The GitHub repository MuhamadAlee/TensorflowJS_CNN contains a labelled image folder "dataset" with 3 categories: formal shirt, pents, t-shirt. Examples follow, each with its label.

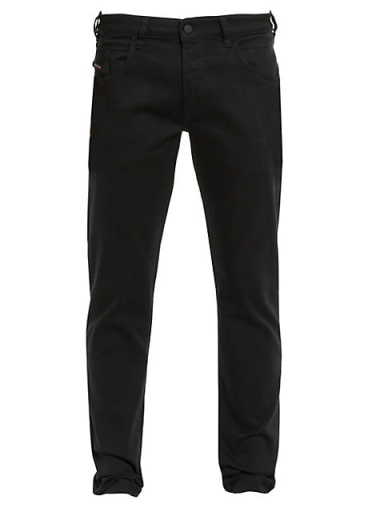
Label: pents

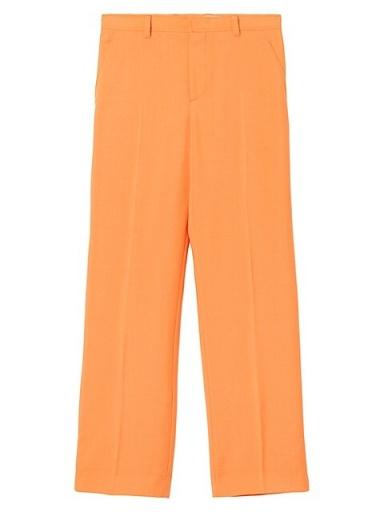
Label: pents

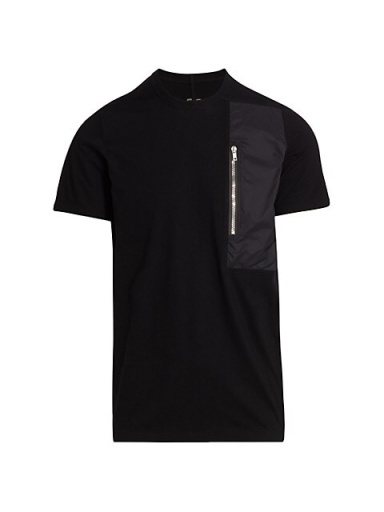
Label: t-shirt

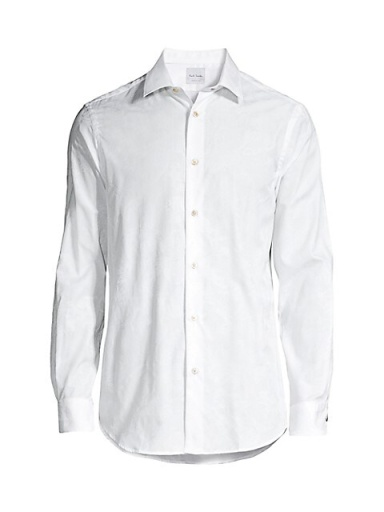
Label: formal shirt

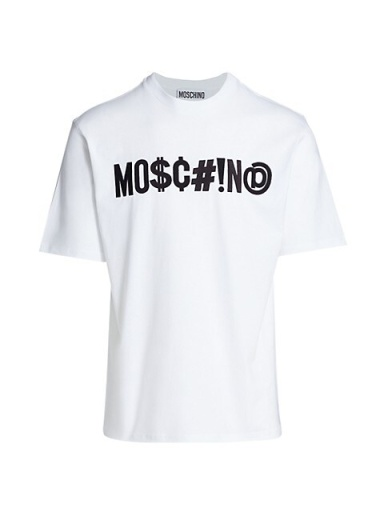
Label: t-shirt

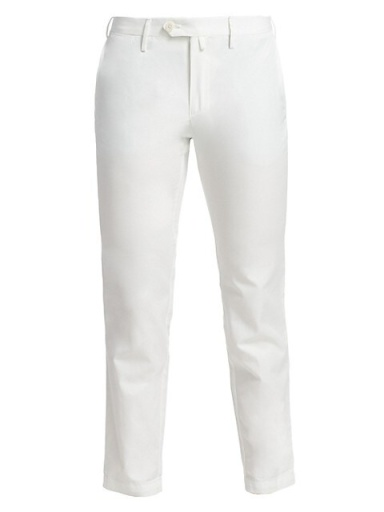
Label: pents
